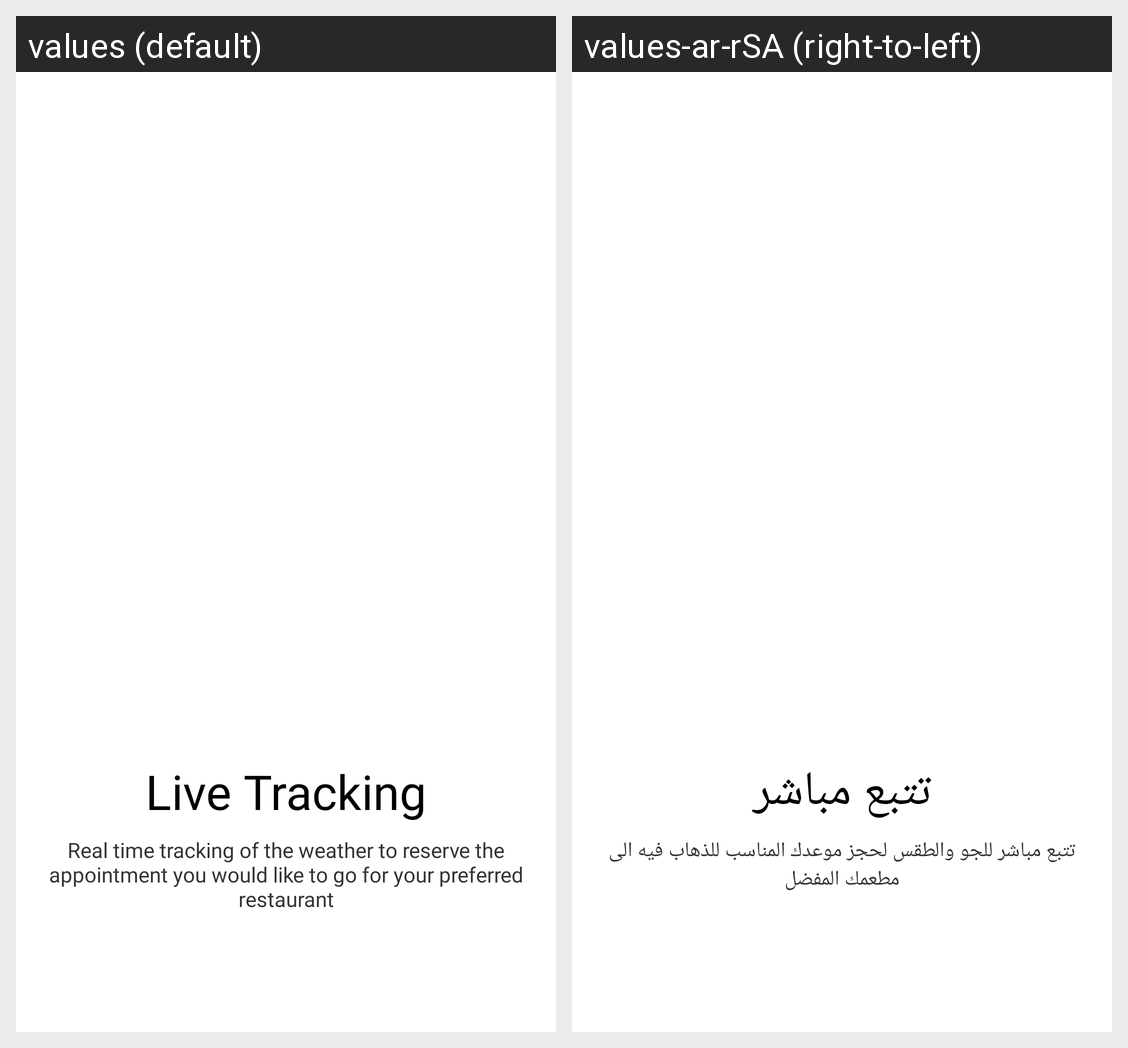

Translations of the strings shown on this Android screen, per locale in the grid:
Android screen res/layout/fragment_pager_two.xml rendered under 2 locales, left to right: values (default), values-ar-rSA (right-to-left). Device: Nexus 5 (rendered at 1080×1920; each locale shown at half size, 540×960, under a caption strip naming it); theme AppTheme.
Strings drawn on this screen, with the default value and each locale's value (text and hints the layout hard-codes, and strings that could not be matched under every locale, appear in the picture but are not listed):

pager_two_title
  values: Live Tracking
  values-ar-rSA: تتبع مباشر

pager_two_description
  values: Real time tracking of the weather to reserve the appointment you would like to go for your preferred restaurant
  values-ar-rSA: تتبع مباشر للجو والطقس لحجز موعدك المناسب للذهاب فيه الى مطعمك المفضل
